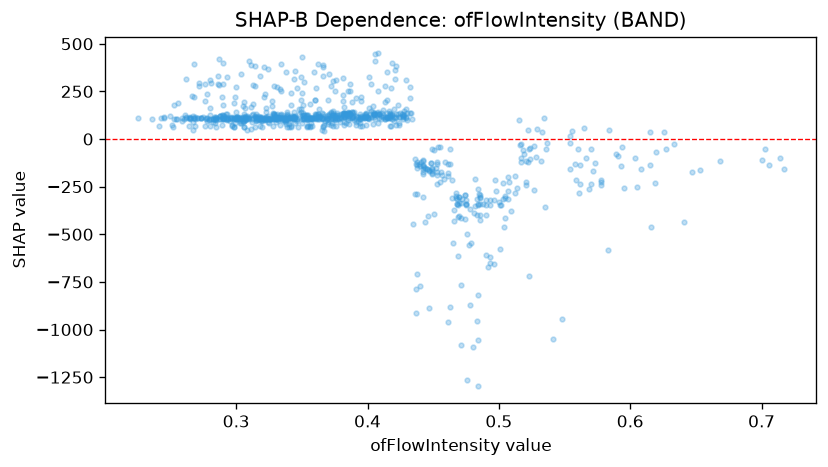

The file beside this chart, header and first rows:
feature_value, shap_value
0.366, 65.32
0.408, 83.91
0.346, 96.68
0.496, -321.8
0.584, 45.44
0.439, -131.4
0.383, 128.8
0.33, 123.7
0.442, -134.2
0.37, 110.8
0.333, 108.8
0.34, 78.49
0.454, -39.55
0.56, -50.26
0.373, 114.8
0.303, 106.8
0.375, 108.6
0.493, -321.7
0.338, 108.4
0.507, -317.1
0.556, 41.76
0.289, 126.5
0.288, 121.5
0.426, 132.1
0.404, 77.97
0.345, 110.7
0.367, 72.98
0.376, 70.82
0.464, -215.5
0.289, 72.31
0.297, 69.3
0.395, 118.9
0.706, -138.5
0.316, 107.7
0.312, 105.6
0.361, 108.6
0.306, 92.76
0.415, 117.4
0.285, 99.49
0.315, 95.04
0.449, -185.5
0.369, 109.1
0.334, 105
0.398, 125.9
0.358, 108
0.328, 133.3
0.33, 104.3
0.356, 62.81
0.626, 34.6
0.393, 94.55
0.309, 112.7
0.354, 63.36
0.377, 136.3
0.412, 114.2
0.394, 70.75
0.529, 53.48
0.262, 114
0.298, 64.66
0.593, -140.8
0.383, 129.1
... 832 more rows
